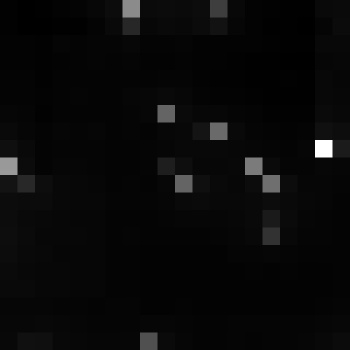

Source data for this figure (header and first rows):
, xmin, ymin, lat, lon, area, perimeter, max_nanowatts, min_nanowatts, moonlight_illumination, clear_sky_confidence, mean_nanowatts
0, 768, 3049, -4.192, -4.192, 1.0, 0.0, 38.17, 1.445, 11.82, 0.0, 3.543
